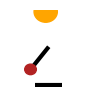

The matplotlib source for this figure: (Note: this script raises an exception after producing the figure.)
#Copyright (C) 2021. Huawei Technologies Co., Ltd. All rights reserved.
#This program is free software; 
#you can redistribute it and/or modify
#it under the terms of the MIT License.
#This program is distributed in the hope that it will be useful,
#but WITHOUT ANY WARRANTY; without even the implied warranty of
#MERCHANTABILITY or FITNESS FOR A PARTICULAR PURPOSE. See the MIT License for more details.

import matplotlib.pyplot as plt
import os

import matplotlib.image as mpimg
import random
import math
import numpy as np
import pandas as pd 


def projection(theta, phi, x, y, base = -0.5):
    b = y-x*math.tan(phi)
    shade = (base - b)/math.tan(phi)
    return shade
  
def gen(i,j,shade,mid):
  fig = plt.figure(figsize=(1.0,1.0), dpi=96)
  theta = i*math.pi/200.0
  phi = j*math.pi/200.0
  x = 10 + 8*math.sin(theta)
  y = 10.5 - 8*math.cos(theta)

  ball = plt.Circle((x,y), 1.5, color = 'firebrick')
  gun = plt.Polygon(([10,10.5],[x,y]), color = 'black', linewidth = 3)

  light = projection(theta, phi, 10, 10.5, 20.5)
  sun = plt.Circle((light,20.5), 3, color = 'orange')
  shadow = plt.Polygon(([mid - shade/2.0, -0.5],[mid + shade/2.0, -0.5]), color = 'black', linewidth = 3)
  ax = plt.gca()
  ax.add_artist(gun)
  ax.add_artist(ball)
  ax.add_artist(sun)
  ax.add_artist(shadow)
  ax.set_xlim((0, 20))
  ax.set_ylim((-1, 21))

  plt.axis('off')
  plt.savefig('./data/causal_data/pendulum/eval/a_' + str(int(i)) + '_' + str(int(j)) + '_' + str(int(shade)) + '_' + str(int(mid)) +'.png')
  
if __name__ =="__main__":
  combi = [
    [-40, 105, 7, 10],
    [40, 105, 7, 10],
    [0, 60, 7, 10],
    [0, 150, 7, 10],
    [0, 105, 3, 10],
    [0, 105, 12, 10],
    [0, 105, 7, 2],
    [0, 105, 7, 19],
  ]
  
  for item in combi:
    gen(item[0],item[1],item[2],item[3])
    
    
